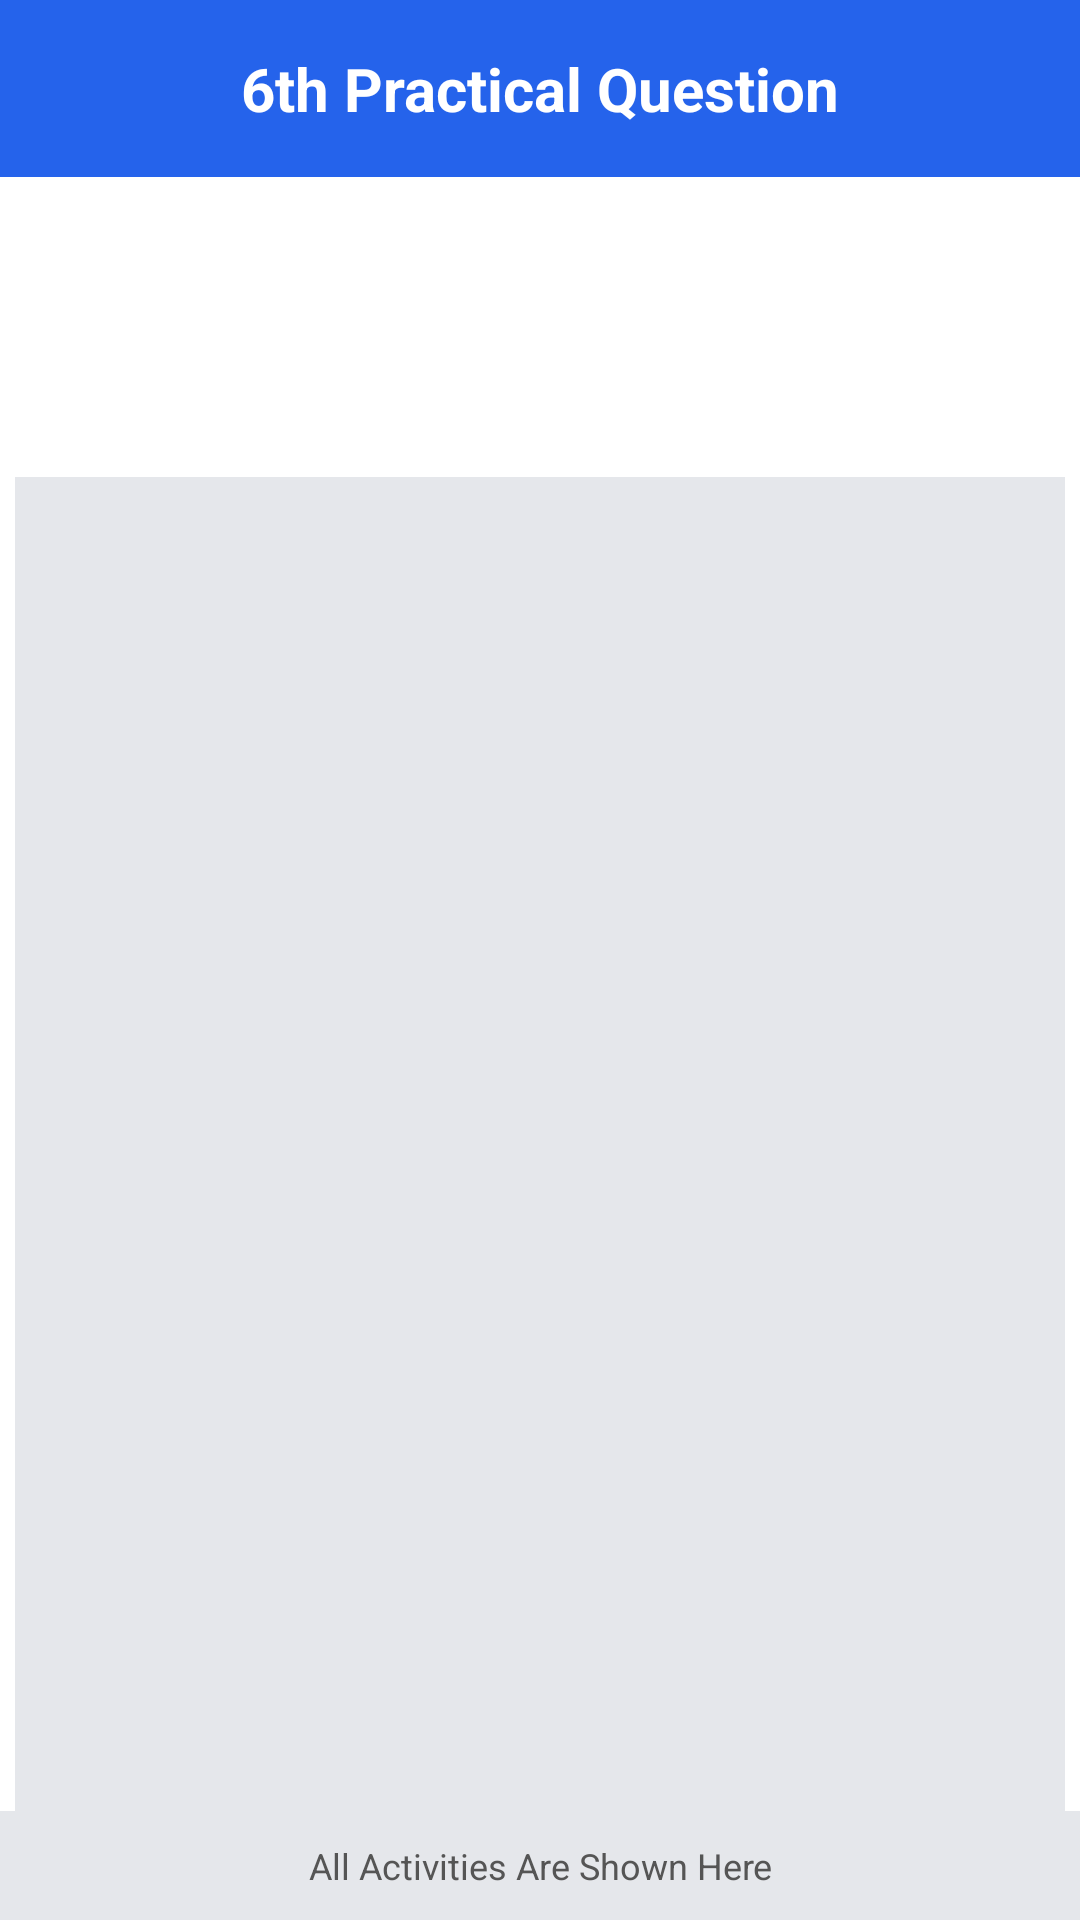

This screen was rendered from an Android layout file. Write that file and the resources it references.
<!-- AndroidManifest.xml: application theme Theme.FirstApp -->
<!-- res/layout/activity_main7.xml -->
<?xml version="1.0" encoding="utf-8"?>
<androidx.constraintlayout.widget.ConstraintLayout xmlns:android="http://schemas.android.com/apk/res/android"
    xmlns:app="http://schemas.android.com/apk/res-auto"
    xmlns:tools="http://schemas.android.com/tools"
    android:id="@+id/main"
    android:layout_width="match_parent"
    android:layout_height="match_parent"
    tools:context=".MainActivity7">
    <TextView
        android:id="@+id/tvHeader"
        android:layout_width="0dp"
        android:layout_height="wrap_content"
        android:text="6th Practical Question"
        android:textSize="20sp"
        android:textStyle="bold"
        android:textColor="@android:color/white"
        android:gravity="center"
        android:padding="16dp"
        android:background="#2563EB"
        app:layout_constraintTop_toTopOf="parent"
        app:layout_constraintStart_toStartOf="parent"
        app:layout_constraintEnd_toEndOf="parent"/>

    <ImageView
        android:id="@+id/inputImage"
        android:layout_width="350dp"
        android:layout_height="450dp"
        android:layout_marginTop="100dp"
        android:scaleType="centerCrop"
        android:background="#E5E7EB"
        app:layout_constraintTop_toBottomOf="@id/tvHeader"
        app:layout_constraintStart_toStartOf="parent"
        app:layout_constraintEnd_toEndOf="parent" />

    <Button
        android:id="@+id/btnSelectImage"
        android:layout_width="0dp"
        android:layout_height="wrap_content"
        android:text="Select Image"
        android:layout_marginTop="16dp"
        android:layout_marginStart="20dp"
        android:layout_marginEnd="20dp"
        app:layout_constraintTop_toBottomOf="@id/inputImage"
        app:layout_constraintStart_toStartOf="parent"
        app:layout_constraintEnd_toEndOf="parent" />


    <TextView
        android:id="@+id/tvFooter"
        android:layout_width="0dp"
        android:layout_height="wrap_content"
        android:text="All Activities Are Shown Here"
        android:textSize="12sp"
        android:textColor="#555"
        android:gravity="center"
        android:padding="10dp"
        android:background="#E5E7EB"
        app:layout_constraintBottom_toBottomOf="parent"
        app:layout_constraintStart_toStartOf="parent"
        app:layout_constraintEnd_toEndOf="parent"/>

</androidx.constraintlayout.widget.ConstraintLayout>
<!-- resources referenced by this layout -->
<resources>

</resources>
